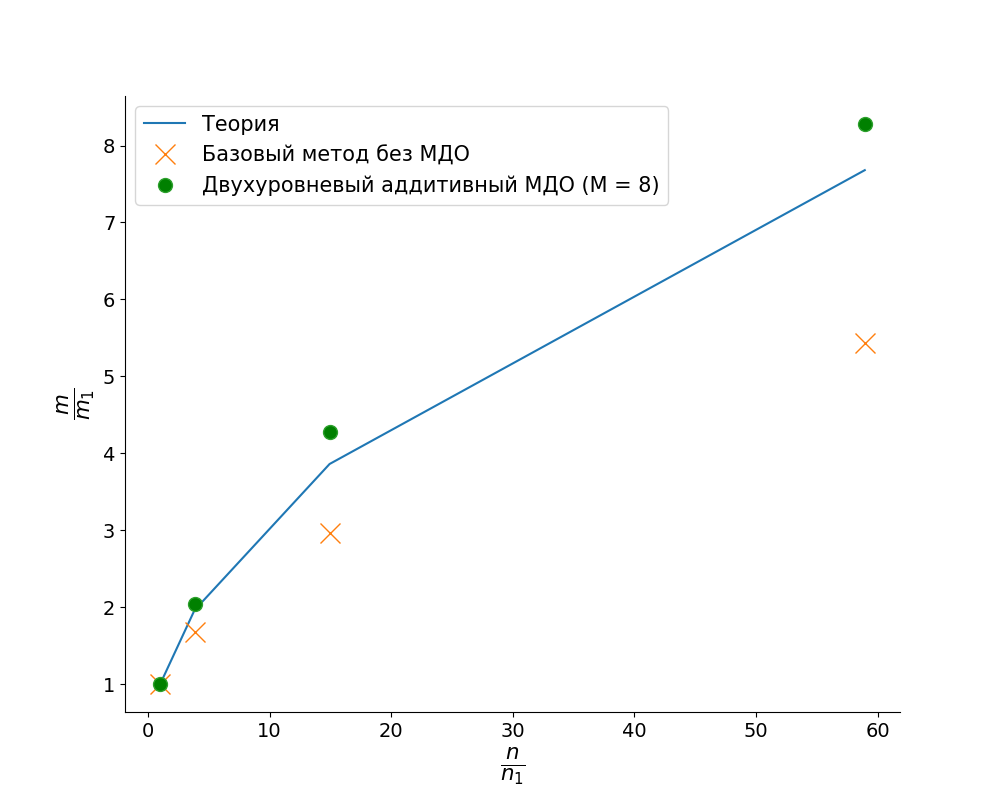

The table this chart was drawn from, first rows:
index, basic, 8
2394, 1309, 10478
9150, 2182, 21388
35750, 3873, 44697
141132, 7113, 86756
